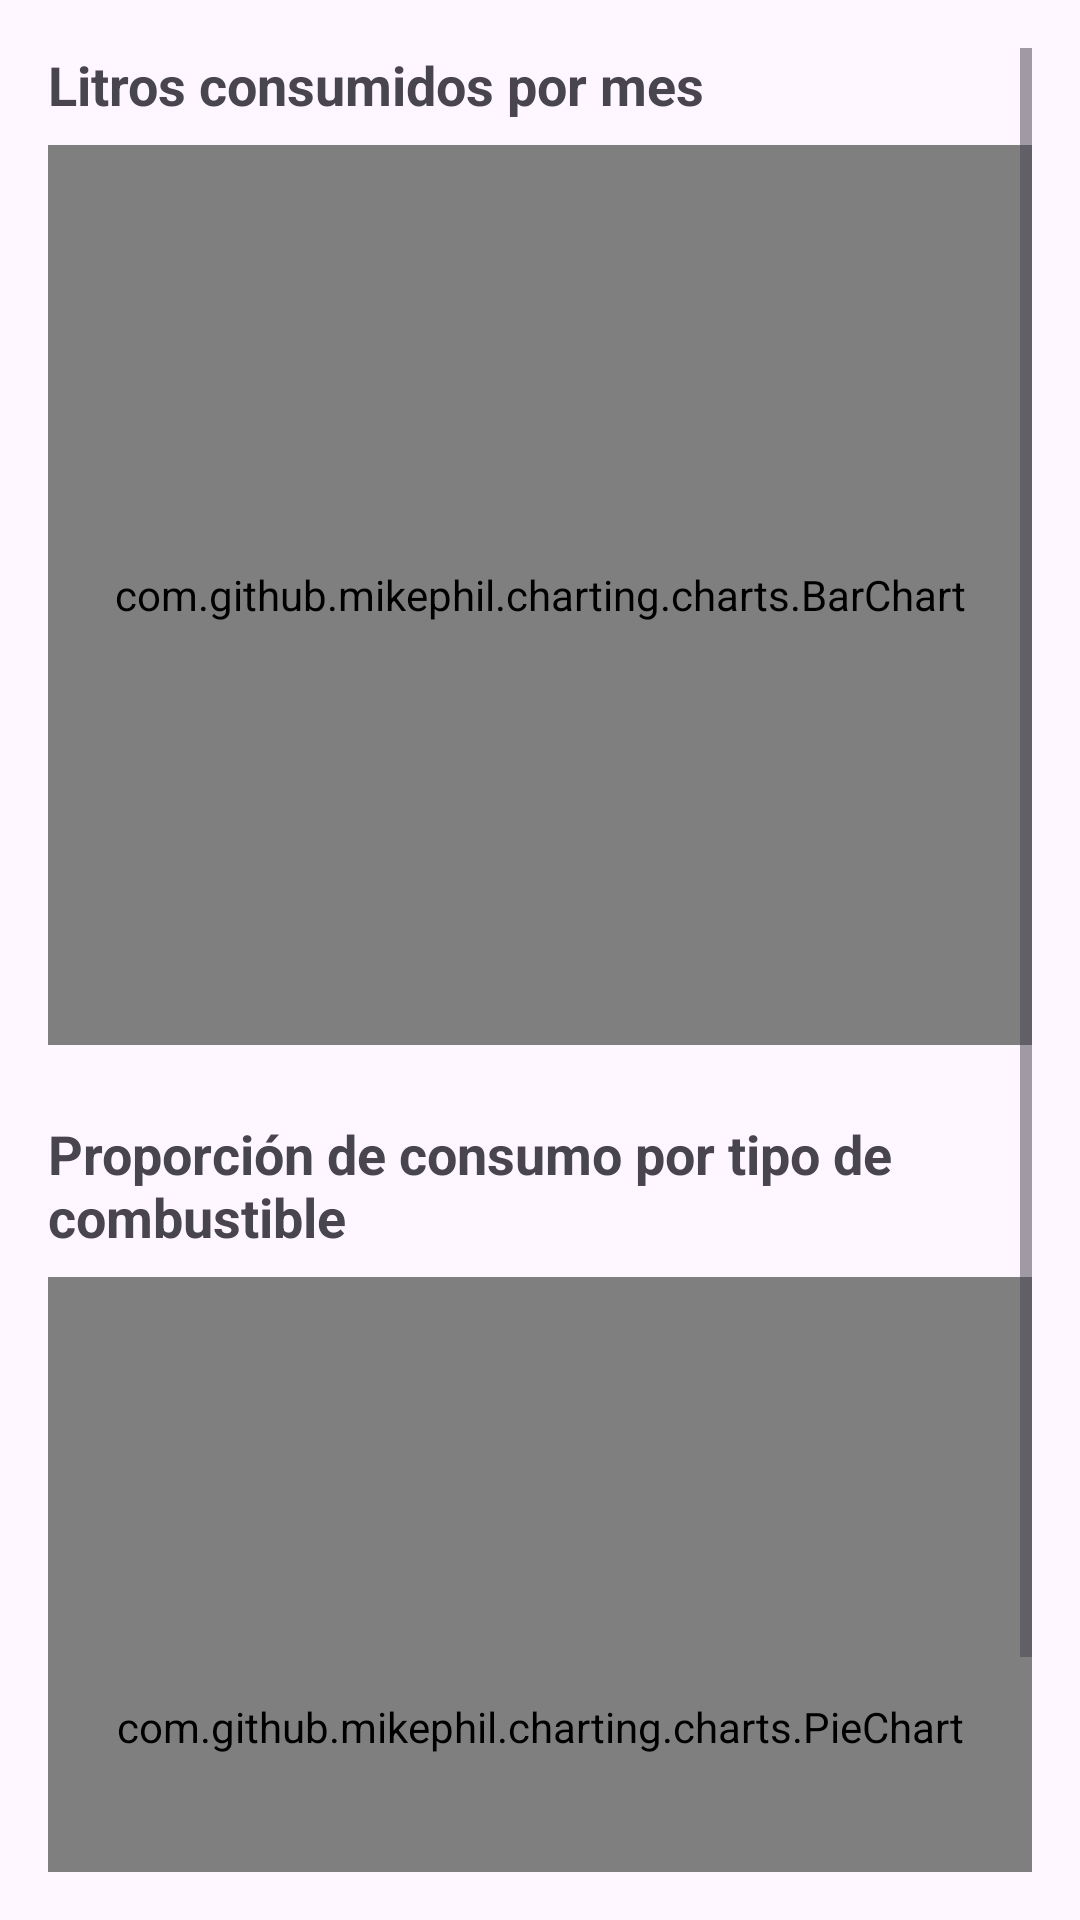

Reconstruct the res/layout file that produces this screen, plus the resources it refers to.
<!-- AndroidManifest.xml: application theme Theme.LAB6_20220270 -->
<!-- res/layout/fragment_summary.xml -->
<?xml version="1.0" encoding="utf-8"?>
<ScrollView xmlns:android="http://schemas.android.com/apk/res/android"
    android:layout_width="match_parent"
    android:layout_height="match_parent"
    android:padding="16dp">

    <LinearLayout
        android:layout_width="match_parent"
        android:layout_height="wrap_content"
        android:orientation="vertical">

        <TextView
            android:layout_width="wrap_content"
            android:layout_height="wrap_content"
            android:text="Litros consumidos por mes"
            android:textSize="18sp"
            android:textStyle="bold"
            android:layout_marginBottom="8dp" />

        <com.github.mikephil.charting.charts.BarChart
            android:id="@+id/barChart"
            android:layout_width="match_parent"
            android:layout_height="300dp"
            android:layout_marginBottom="24dp" />

        <TextView
            android:layout_width="wrap_content"
            android:layout_height="wrap_content"
            android:text="Proporción de consumo por tipo de combustible"
            android:textSize="18sp"
            android:textStyle="bold"
            android:layout_marginBottom="8dp" />

        <com.github.mikephil.charting.charts.PieChart
            android:id="@+id/pieChart"
            android:layout_width="match_parent"
            android:layout_height="300dp" />

    </LinearLayout>

</ScrollView>
<!-- resources referenced by this layout -->
<resources>
  <style name="Theme.LAB6_20220270" parent="Base.Theme.LAB6_20220270" />
  <style name="Base.Theme.LAB6_20220270" parent="Theme.Material3.DayNight.NoActionBar">
          
          
      </style>
</resources>
